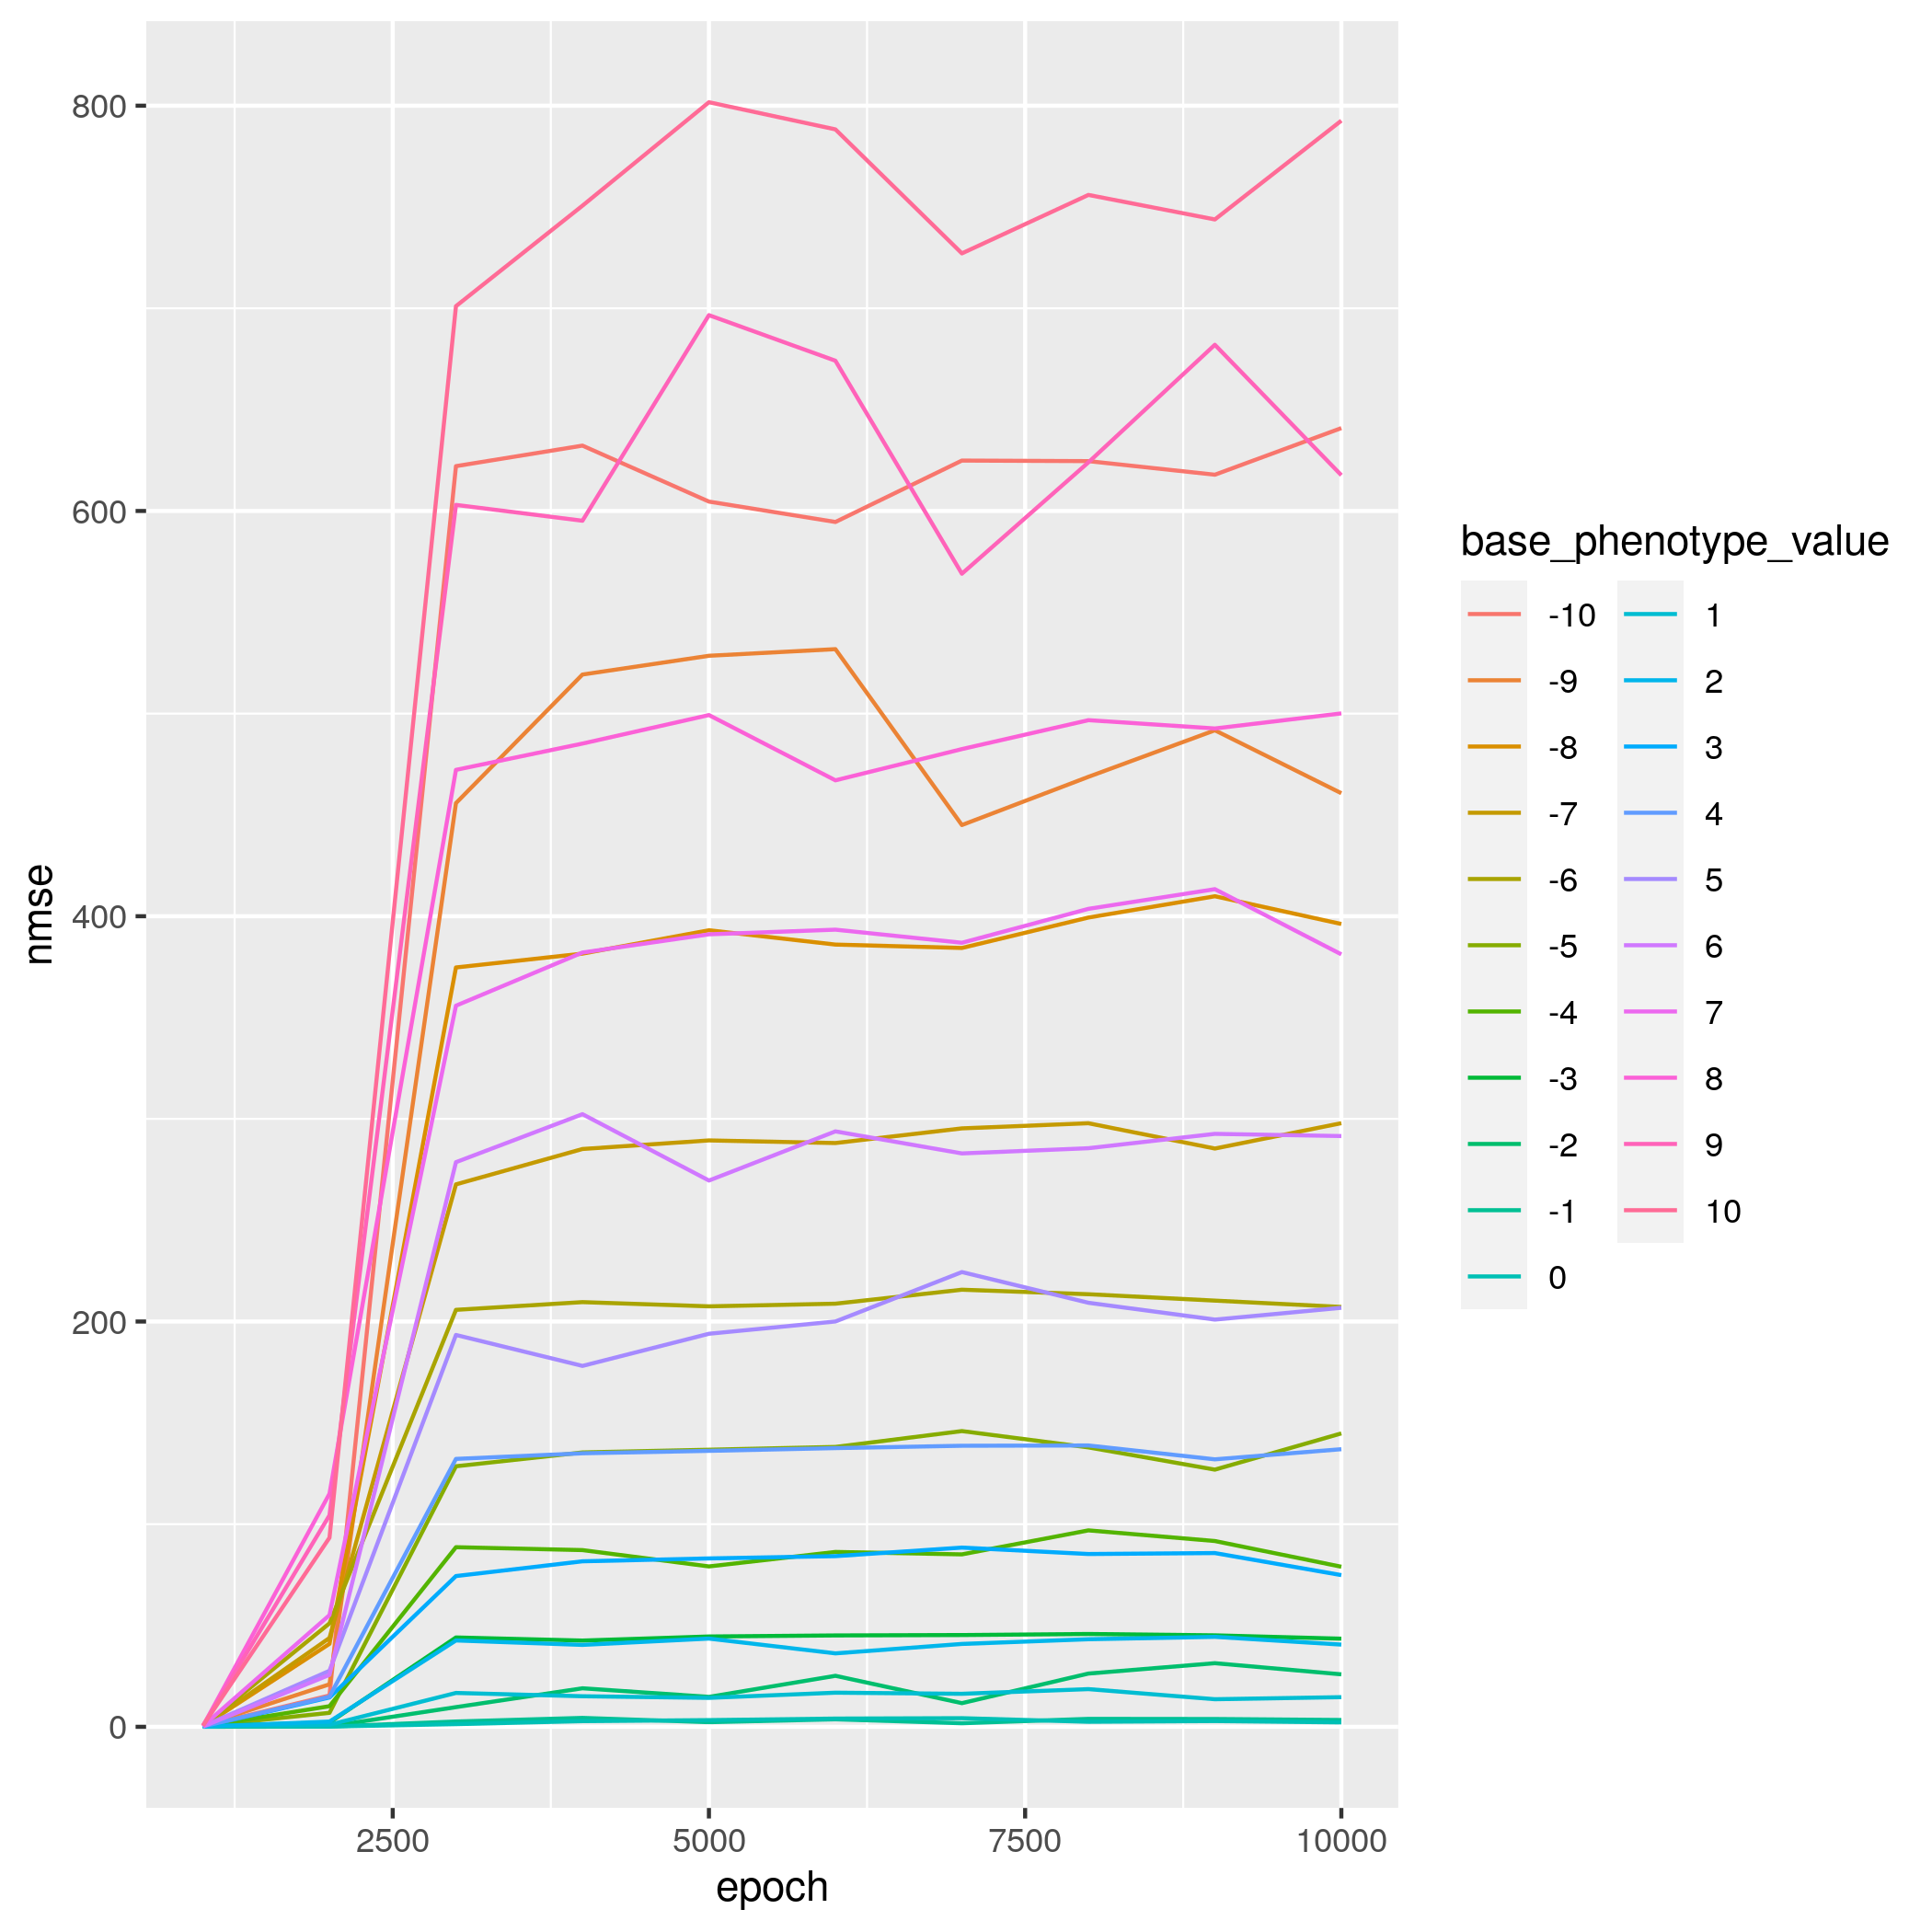

Generate this figure with R:
# If running with a simple additive trait, it should
# not matter much if the phenotype value is -100, 100 or 200.
#


# Create data, with phenotype value of 10, 11 and 12
assoc_qt_data <- plinkr::create_demo_assoc_qt_data(
  n_individuals = 100,
  traits = plinkr::create_additive_trait(
    mafs = 0.49,
    n_snps = 1,
    base_phenotype_value = 0.0,
    phenotype_increase = 0.5
  )
)
assoc_qt_data$data <- plinkr::convert_plink_text_data_to_plink_bin_data(
  assoc_qt_data$data
)
orginal_phe_table <- assoc_qt_data$phenotype_data$phe_table

base_phenotype_values <- seq(-10, 10)
results_list <- list()
for (i in seq_along(base_phenotype_values)) {
  message(i, " ", Sys.time())
  base_phenotype_value <- base_phenotype_values[i]
  assoc_qt_data$phenotype_data$phe_table <- orginal_phe_table
  assoc_qt_data$phenotype_data$phe_table$additive <-
    assoc_qt_data$phenotype_data$phe_table$additive +
    base_phenotype_value
  datadir <- paste0(
    file.path(gcaer::get_gcaer_tempfilename(), "issue_61"),
    "/"
  )
  data <- "issue_61_data"
  base_input_filename <- paste0(datadir, data)
  plinkr::save_plink_bin_data(
    plink_bin_data = assoc_qt_data$data,
    base_input_filename = base_input_filename
  )
  plinkr::save_phe_table(
    phe_table = assoc_qt_data$phenotype_data$phe_table,
    phe_filename = paste0(base_input_filename, ".phe")
  )

  gcae_experiment_params <- gcaer::create_gcae_experiment_params(
    gcae_setup = gcaer::create_test_gcae_setup(
      datadir = datadir,
      data = data,
      superpops = "",
      model_id = "M1",
      pheno_model_id = "p1"
    ),
    analyse_epochs = seq(1000, 10000, by = 10000),
    metrics = ""
  )
  results <- gcaer::do_gcae_experiment(gcae_experiment_params)

  results$nmse_in_time_table$base_phenotype_value <- base_phenotype_value
  results_list[[i]] <- results$nmse_in_time_table
}
t <- dplyr::bind_rows(results_list)
t$base_phenotype_value <- as.factor(t$base_phenotype_value)
ggplot2::ggplot(
  t,
  ggplot2::aes(x = epoch, y = nmse, color = base_phenotype_value)
) + ggplot2::geom_line()

ggplot2::ggsave("~/issue_61.png", width = 7, height = 7)
